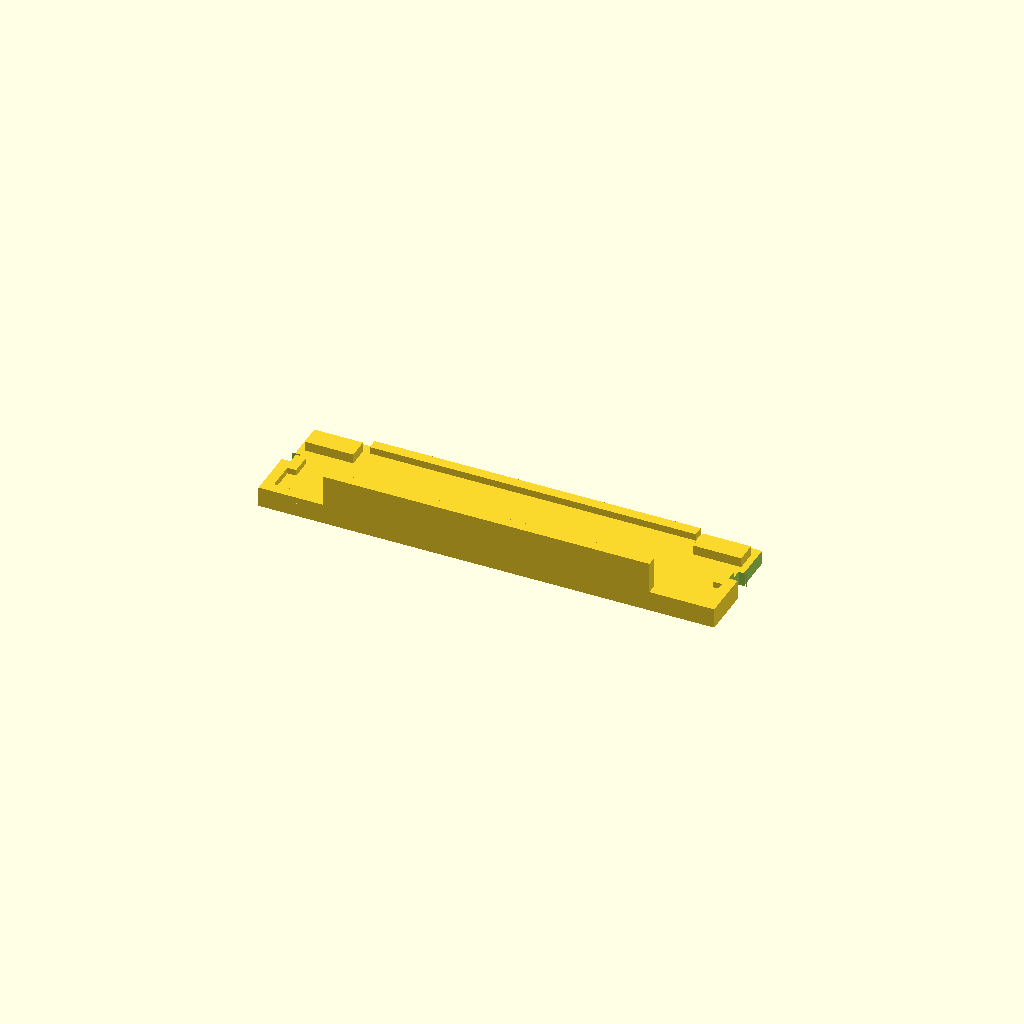
Cell 1 — every parameter at its default value.
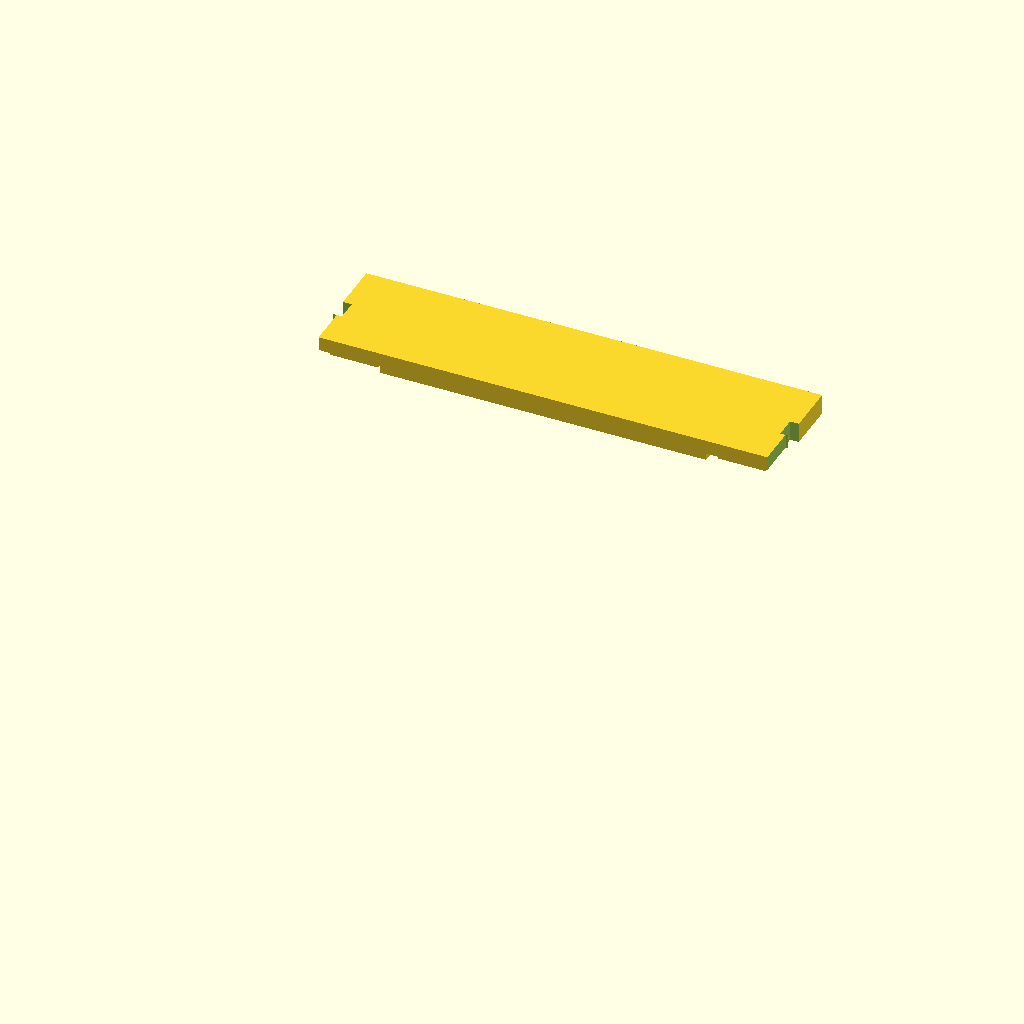
Cell 2 — assembly set to true, the other parameters unchanged.
One fixed orthographic camera (rotation 55°, 0°, 25°; colour scheme Cornfield) for every cell.
OpenSCAD source file mechanical/DB23_Cap_v0.6_PCB_support.scad:
// DB23 v0.6 alternative lid with PCB support wall. Fit prototype.
// Standalone snapshot recovered from the checked central-wall correction.
// Default: roof-down print coordinates. Set assembly=true for STEP alignment.
assembly=false;
module cap_assembly(){
 difference(){
  union(){
   translate([-26.0, 0.65, 11.0]) cube([52.0, 12.549999999999999, 1.5999999999999996]);
   translate([-18.6, 0.65, 10.2]) cube([37.2, 1.2000000000000002, 0.8300000000000001]);
   translate([-26.0, 12.0, 10.3]) cube([52.0, 1.1999999999999993, 0.7299999999999986]);
   translate([-18.6, 12.0, 6.75]) cube([37.2, 1.1999999999999993, 4.279999999999999]);
   translate([-26.0, 7.5, 10.3]) cube([1.1999999999999993, 5.699999999999999, 0.7299999999999986]);
   translate([-25.0, 6.2, 10.3]) cube([1.1999999999999993, 2.499999999999999, 0.7299999999999986]);
   translate([-24.885, 1.8, 9.9]) cube([5.5, 2.4000000000000004, 1.129999999999999]);
   translate([24.8, 7.5, 10.3]) cube([1.1999999999999993, 5.699999999999999, 0.7299999999999986]);
   translate([23.8, 6.2, 10.3]) cube([1.1999999999999993, 2.499999999999999, 0.7299999999999986]);
   translate([19.385, 1.8, 9.9]) cube([5.5, 2.4000000000000004, 1.129999999999999]);
  }
  translate([-26.03, 0.62, 10.270000000000001]) cube([0.4299999999999997, 4.4799999999999995, 2.3599999999999977]);
  translate([-26.03, 5.1, 10.270000000000001]) cube([1.0300000000000011, 2.4000000000000004, 2.3599999999999977]);
  translate([25.6, 0.62, 10.270000000000001]) cube([0.4299999999999997, 4.4799999999999995, 2.3599999999999977]);
  translate([25.0, 5.1, 10.270000000000001]) cube([1.0300000000000011, 2.4000000000000004, 2.3599999999999977]);
 }
}

module cap(){
 translate([0, 0, 12.6]) rotate([180, 0, 0]) {
  difference(){
   union(){
    translate([-26.0, 0.65, 11.0]) cube([52.0, 12.549999999999999, 1.5999999999999996]);
    translate([-18.6, 0.65, 10.2]) cube([37.2, 1.2000000000000002, 0.8300000000000001]);
    translate([-26.0, 12.0, 10.3]) cube([52.0, 1.1999999999999993, 0.7299999999999986]);
    translate([-18.6, 12.0, 6.75]) cube([37.2, 1.1999999999999993, 4.279999999999999]);
    translate([-26.0, 7.5, 10.3]) cube([1.1999999999999993, 5.699999999999999, 0.7299999999999986]);
    translate([-25.0, 6.2, 10.3]) cube([1.1999999999999993, 2.499999999999999, 0.7299999999999986]);
    translate([-24.885, 1.8, 9.9]) cube([5.5, 2.4000000000000004, 1.129999999999999]);
    translate([24.8, 7.5, 10.3]) cube([1.1999999999999993, 5.699999999999999, 0.7299999999999986]);
    translate([23.8, 6.2, 10.3]) cube([1.1999999999999993, 2.499999999999999, 0.7299999999999986]);
    translate([19.385, 1.8, 9.9]) cube([5.5, 2.4000000000000004, 1.129999999999999]);
   }
   translate([-26.03, 0.62, 10.270000000000001]) cube([0.4299999999999997, 4.4799999999999995, 2.3599999999999977]);
   translate([-26.03, 5.1, 10.270000000000001]) cube([1.0300000000000011, 2.4000000000000004, 2.3599999999999977]);
   translate([25.6, 0.62, 10.270000000000001]) cube([0.4299999999999997, 4.4799999999999995, 2.3599999999999977]);
   translate([25.0, 5.1, 10.270000000000001]) cube([1.0300000000000011, 2.4000000000000004, 2.3599999999999977]);
  }
 }
}


if(assembly) cap_assembly(); else cap();
Parameter table extracted from the source (name, type, default, range or options):
assembly: bool, default false
